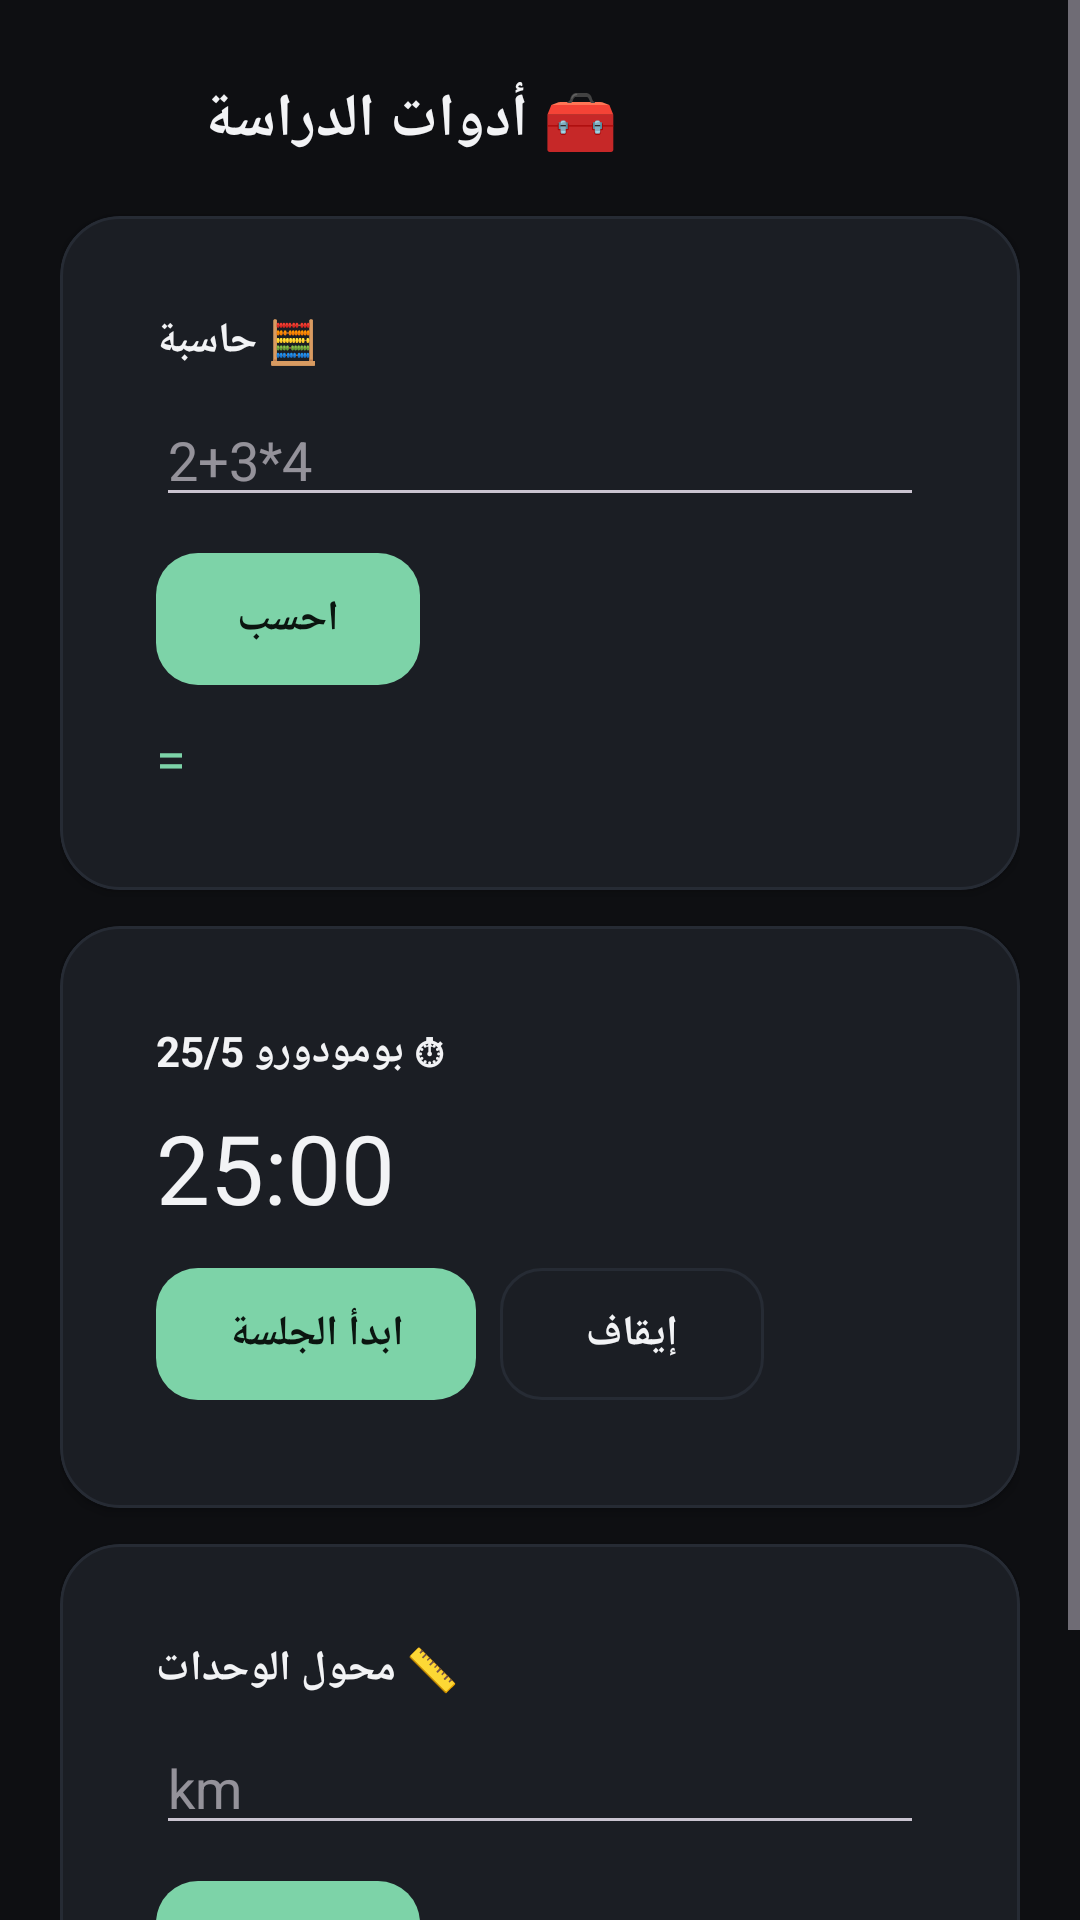

Reconstruct the res/layout file that produces this screen, plus the resources it refers to.
<!-- AndroidManifest.xml: application theme Theme.AJClassA -->
<!-- res/layout/activity_tools.xml -->
<?xml version="1.0" encoding="utf-8"?>
<ScrollView xmlns:android="http://schemas.android.com/apk/res/android"
    android:layout_width="match_parent" android:layout_height="match_parent"
    android:background="@color/bg" android:fillViewport="true">
    <LinearLayout android:layout_width="match_parent" android:layout_height="wrap_content"
        android:orientation="vertical" android:padding="20dp">
        <LinearLayout android:layout_width="match_parent" android:layout_height="wrap_content"
            android:orientation="horizontal" android:gravity="center_vertical">
            <ImageButton android:id="@+id/btnBack" android:layout_width="40dp" android:layout_height="40dp"
                android:src="@drawable/ic_back" android:background="?attr/selectableItemBackgroundBorderless" android:contentDescription="Back" />
            <TextView android:layout_width="wrap_content" android:layout_height="wrap_content"
                android:text="🧰 أدوات الدراسة" android:textSize="20sp" android:textStyle="bold"
                android:textColor="@color/text_primary" android:layout_marginStart="8dp" />
        </LinearLayout>
        <com.google.android.material.card.MaterialCardView android:layout_width="match_parent" android:layout_height="wrap_content" android:layout_marginTop="12dp">
            <LinearLayout android:layout_width="match_parent" android:layout_height="wrap_content" android:orientation="vertical" android:padding="16dp">
                <TextView android:layout_width="wrap_content" android:layout_height="wrap_content" android:text="🧮 حاسبة" android:textStyle="bold" android:textColor="@color/text_primary" />
                <EditText android:id="@+id/etCalc" android:layout_width="match_parent" android:layout_height="wrap_content" android:hint="2+3*4" android:textColor="@color/text_primary" android:layout_marginTop="8dp" />
                <Button android:id="@+id/btnCalc" android:layout_width="wrap_content" android:layout_height="wrap_content" android:text="احسب" android:layout_marginTop="8dp" />
                <TextView android:id="@+id/tvCalc" android:layout_width="wrap_content" android:layout_height="wrap_content" android:text="=" android:textColor="@color/accent" android:textSize="18sp" android:layout_marginTop="8dp" />
            </LinearLayout>
        </com.google.android.material.card.MaterialCardView>
        <com.google.android.material.card.MaterialCardView android:layout_width="match_parent" android:layout_height="wrap_content" android:layout_marginTop="12dp">
            <LinearLayout android:layout_width="match_parent" android:layout_height="wrap_content" android:orientation="vertical" android:padding="16dp">
                <TextView android:layout_width="wrap_content" android:layout_height="wrap_content" android:text="⏱ بومودورو 25/5" android:textStyle="bold" android:textColor="@color/text_primary" />
                <TextView android:id="@+id/tvTimer" android:layout_width="wrap_content" android:layout_height="wrap_content" android:text="25:00" android:textSize="32sp" android:textColor="@color/text_primary" android:layout_marginTop="8dp" />
                <LinearLayout android:layout_width="match_parent" android:layout_height="wrap_content" android:orientation="horizontal" android:layout_marginTop="8dp">
                    <Button android:id="@+id/btnStart" android:layout_width="wrap_content" android:layout_height="wrap_content" android:text="ابدأ الجلسة" />
                    <Space android:layout_width="8dp" android:layout_height="wrap_content" />
                    <Button android:id="@+id/btnStop" android:layout_width="wrap_content" android:layout_height="wrap_content" android:text="إيقاف" style="@style/Widget.AJ.Button.Outline" />
                </LinearLayout>
            </LinearLayout>
        </com.google.android.material.card.MaterialCardView>
        <com.google.android.material.card.MaterialCardView android:layout_width="match_parent" android:layout_height="wrap_content" android:layout_marginTop="12dp">
            <LinearLayout android:layout_width="match_parent" android:layout_height="wrap_content" android:orientation="vertical" android:padding="16dp">
                <TextView android:layout_width="wrap_content" android:layout_height="wrap_content" android:text="📏 محول الوحدات" android:textStyle="bold" android:textColor="@color/text_primary" />
                <EditText android:id="@+id/etUnit" android:layout_width="match_parent" android:layout_height="wrap_content" android:hint="km" android:inputType="numberDecimal" android:textColor="@color/text_primary" android:layout_marginTop="8dp" />
                <Button android:id="@+id/btnConvert" android:layout_width="wrap_content" android:layout_height="wrap_content" android:text="تحويل" android:layout_marginTop="8dp" />
                <TextView android:id="@+id/tvUnit" android:layout_width="wrap_content" android:layout_height="wrap_content" android:text="" android:textColor="@color/text_secondary" android:layout_marginTop="8dp" />
            </LinearLayout>
        </com.google.android.material.card.MaterialCardView>
    </LinearLayout>
</ScrollView>
<!-- resources referenced by this layout -->
<resources>
  <color name="accent">#7DD3A8</color>
  <color name="bg">#0E0F12</color>
  <color name="text_primary">#F2F3F5</color>
  <color name="text_secondary">#A7AEB9</color>
  <style name="Widget.AJ.Button.Outline" parent="Widget.Material3.Button.OutlinedButton">
          <item name="strokeColor">@color/stroke</item>
          <item name="android:textColor">@color/text_primary</item>
          <item name="cornerRadius">14dp</item>
          <item name="android:minHeight">52dp</item>
      </style>
  <style name="Theme.AJClassA" parent="Theme.Material3.Dark.NoActionBar">
          <item name="colorPrimary">@color/accent</item>
          <item name="colorOnPrimary">@color/accent_text</item>
          <item name="colorSecondary">@color/accent</item>
          <item name="android:colorBackground">@color/bg</item>
          <item name="colorSurface">@color/bg_elev</item>
          <item name="colorOnSurface">@color/text_primary</item>
          <item name="materialCardViewStyle">@style/Widget.AJ.Card</item>
          <item name="materialButtonStyle">@style/Widget.AJ.Button</item>
          <item name="textInputStyle">@style/Widget.AJ.TextInput</item>
          <item name="bottomNavigationStyle">@style/Widget.AJ.BottomNav</item>
      </style>
  <color name="stroke">#262B34</color>
  <color name="accent_text">#0B1510</color>
  <color name="bg_elev">#16181D</color>
  <style name="Widget.AJ.Card" parent="Widget.Material3.CardView.Elevated">
          <item name="cardBackgroundColor">@color/bg_card</item>
          <item name="cardCornerRadius">20dp</item>
          <item name="cardElevation">2dp</item>
          <item name="strokeColor">@color/stroke</item>
          <item name="strokeWidth">1dp</item>
          <item name="contentPadding">16dp</item>
      </style>
  <style name="Widget.AJ.Button" parent="Widget.Material3.Button">
          <item name="backgroundTint">@color/accent</item>
          <item name="android:textColor">@color/accent_text</item>
          <item name="cornerRadius">14dp</item>
          <item name="android:textStyle">bold</item>
          <item name="android:minHeight">52dp</item>
      </style>
  <style name="Widget.AJ.TextInput" parent="Widget.Material3.TextInputLayout.OutlinedBox">
          <item name="boxStrokeColor">@color/stroke</item>
          <item name="hintTextColor">@color/text_muted</item>
      </style>
  <style name="Widget.AJ.BottomNav" parent="Widget.Material3.BottomNavigationView">
          <item name="materialThemeOverlay">@style/ThemeOverlay.AJ.BottomNav</item>
      </style>
  <color name="bg_card">#1B1E24</color>
  <color name="text_muted">#6E7683</color>
  <style name="ThemeOverlay.AJ.BottomNav" parent="">
          <item name="colorSurface">@color/bg_elev</item>
      </style>
</resources>
